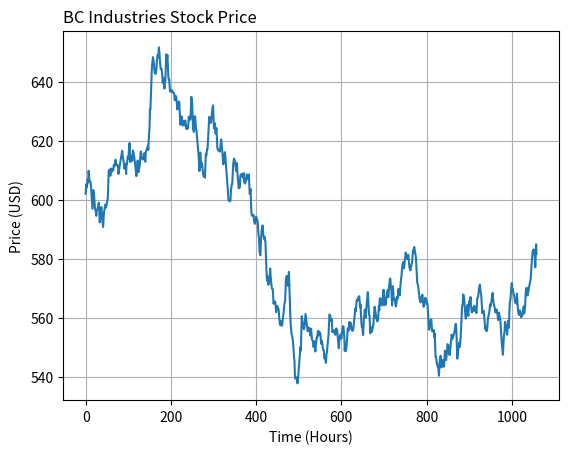

This chart was generated by the following Python code:
import random
import matplotlib.pyplot as plot
import numpy

stockPrice = 600
stockStatus = 1
stockMultiplier = 1
stockTicks = 0
stockArray = []


for x in range(700):
    stockMultiplier = random.randint(1, 10)
    if stockMultiplier <= 1: # 1/10
        stockMultiplier = random.uniform(1, 2) * 3

    elif stockMultiplier <= 2: # 1/10
        stockMultiplier = random.uniform(1, 2) * 2.5

    elif stockMultiplier <= 3: # 1/10
        stockMultiplier = random.uniform(1, 2) * 2

    elif stockMultiplier <= 7: # 3/10
        stockMultiplier = random.uniform(1, 2) * 1.5

    elif stockMultiplier <= 10: # 4/10
        stockMultiplier = random.uniform(1, 2) * 1

    stockTicks = random.randint(1, 2)
    stockStatus = random.uniform(-1, 1.05)

    for y in range(stockTicks):
        stockPrice += stockMultiplier * stockStatus
        stockArray.append(round(stockPrice, 2))


ypoints = numpy.array(stockArray)

plot.plot(ypoints)
plot.title("BC Industries Stock Price", loc="left")
plot.xlabel("Time (Hours)")
plot.ylabel("Price (USD)")
plot.grid()
plot.show()